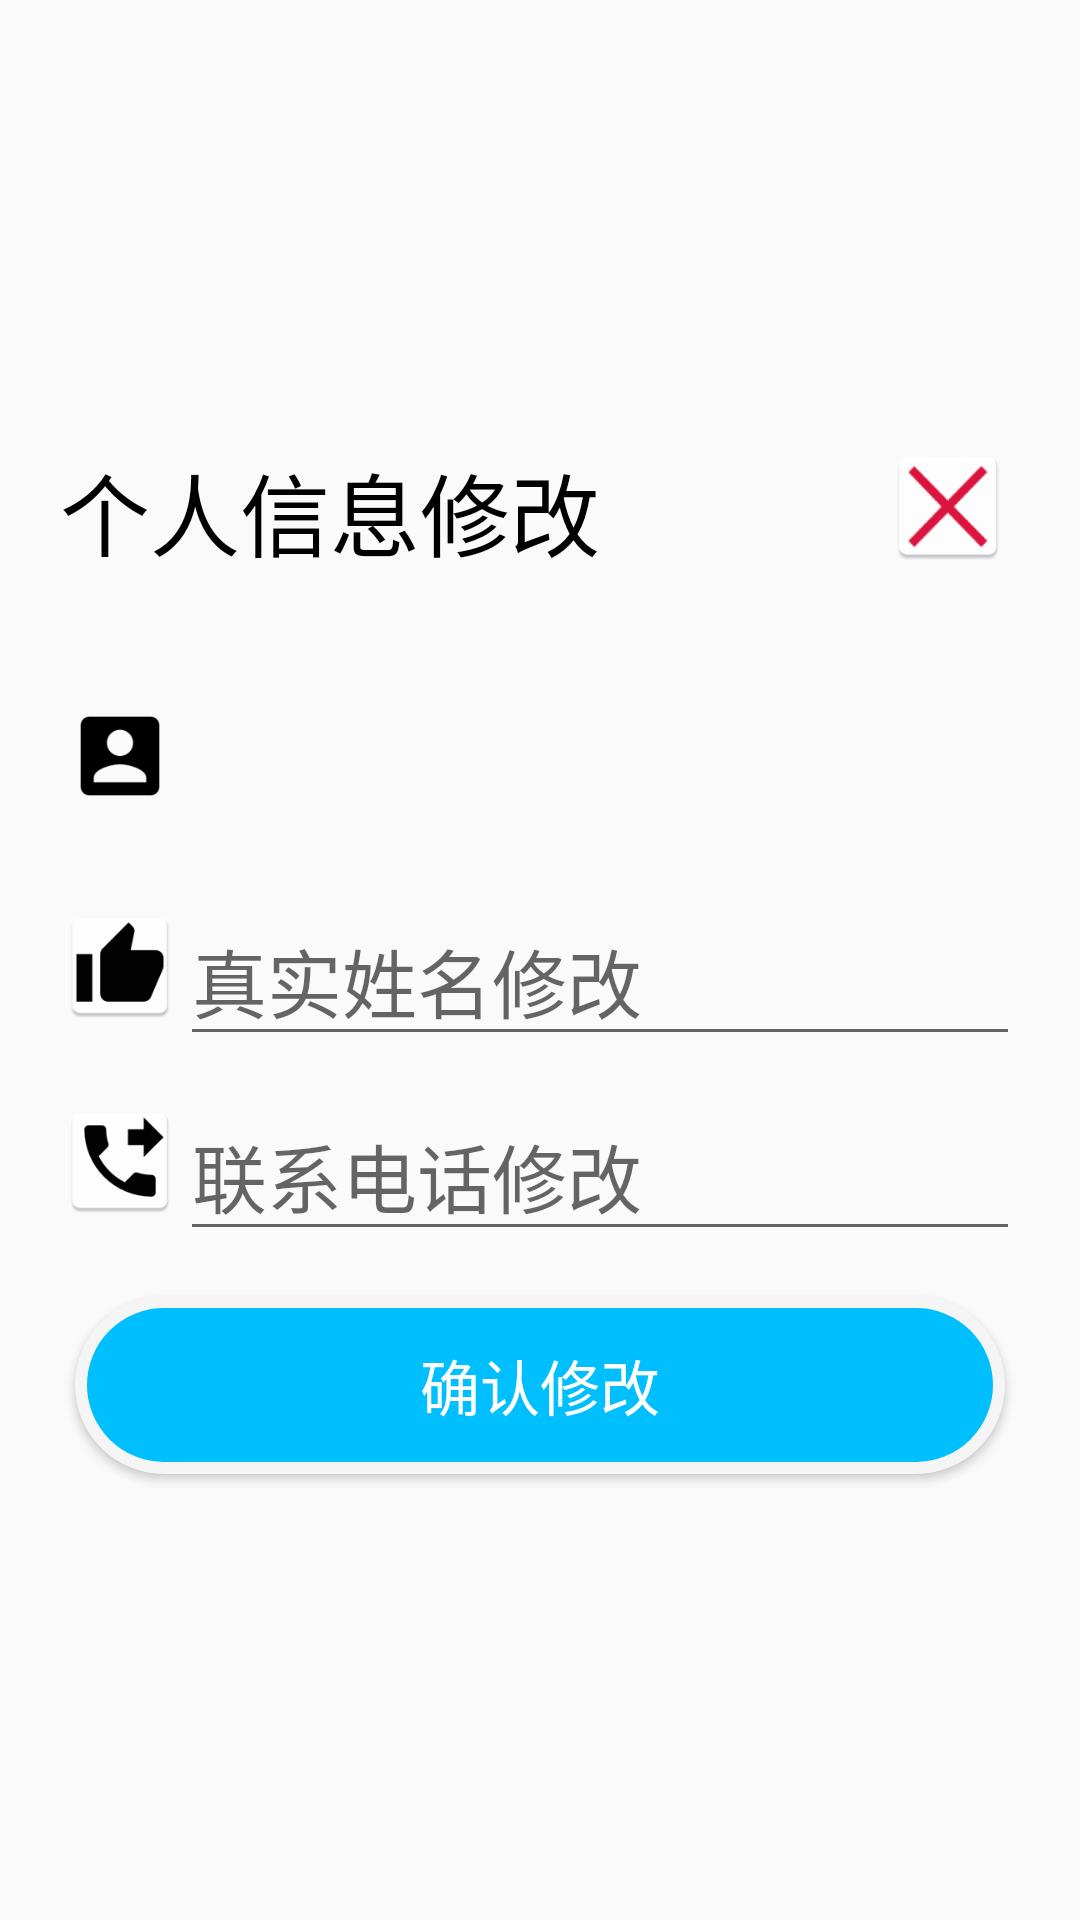

Reconstruct the res/layout file that produces this screen, plus the resources it refers to.
<!-- AndroidManifest.xml: application theme AppTheme -->
<!-- res/layout/fragment_teacher_3_personinfo_update_alertdialog.xml -->
<?xml version="1.0" encoding="utf-8"?>
<LinearLayout xmlns:android="http://schemas.android.com/apk/res/android"
    android:layout_width="match_parent"
    android:layout_height="match_parent"
    android:gravity="center"
    android:orientation="vertical">

    <RelativeLayout
        android:layout_width="match_parent"
        android:layout_height="wrap_content"
        android:layout_margin="20dp">

        <TextView
            android:layout_width="wrap_content"
            android:layout_height="wrap_content"
            android:layout_alignParentLeft="true"
            android:gravity="center_horizontal"
            android:text="个人信息修改"
            android:textColor="@color/black"
            android:textSize="30dp" />

        <ImageView
            android:id="@+id/fragment_student_three_personInfo_update_imageView_Close"
            android:layout_width="wrap_content"
            android:layout_height="41dp"
            android:layout_alignParentRight="true"
            android:gravity="center_horizontal"
            android:src="@mipmap/ic_close" />
    </RelativeLayout>

    <LinearLayout
        android:layout_width="match_parent"
        android:layout_height="50dp"
        android:layout_marginLeft="20dp"
        android:layout_marginTop="20dp"
        android:layout_marginRight="20dp">

        <ImageView
            android:layout_width="40dp"
            android:layout_height="40dp"
            android:src="@mipmap/ic_user" />

        <TextView
            android:id="@+id/fragment_student_three_personInfo_update_TextView_username"
            android:layout_width="match_parent"
            android:layout_height="50dp"
            android:textSize="25dp" />
    </LinearLayout>

    <LinearLayout
        android:layout_width="match_parent"
        android:layout_height="50dp"
        android:layout_marginLeft="20dp"
        android:layout_marginTop="20dp"
        android:layout_marginRight="20dp">

        <ImageView
            android:layout_width="40dp"
            android:layout_height="40dp"
            android:src="@mipmap/ic_name_update" />

        <EditText
            android:id="@+id/fragment_student_three_personInfo_update_editText_first"
            android:layout_width="match_parent"
            android:layout_height="50dp"
            android:hint="真实姓名修改"
            android:inputType="textVisiblePassword"
            android:textSize="25dp" />
    </LinearLayout>

    <LinearLayout
        android:layout_width="match_parent"
        android:layout_height="50dp"
        android:layout_marginLeft="20dp"
        android:layout_marginTop="15dp"
        android:layout_marginRight="20dp">

        <ImageView
            android:layout_width="40dp"
            android:layout_height="40dp"
            android:src="@mipmap/ic_phone_update" />

        <EditText
            android:id="@+id/fragment_student_three_personInfo_update_editText_second"
            android:layout_width="match_parent"
            android:layout_height="match_parent"
            android:hint="联系电话修改"
            android:inputType="phone"
            android:textSize="25dp" />
    </LinearLayout>

    <Button
        android:id="@+id/fragment_student_three_personInfo_update_button"
        android:layout_width="match_parent"
        android:layout_height="wrap_content"
        android:layout_marginLeft="25dp"
        android:layout_marginTop="15dp"
        android:layout_marginRight="25dp"
        android:layout_marginBottom="20dp"
        android:background="@drawable/login_button_select"
        android:paddingTop="15dp"
        android:paddingBottom="15dp"
        android:text="确认修改"
        android:textColor="@color/white"
        android:textSize="20dp" />

</LinearLayout>
<!-- resources referenced by this layout -->
<resources>
  <color name="black">#000000</color>
  <color name="white">#ffffff</color>
  <!-- drawable login_button_select (drawable) -->
  <?xml version="1.0" encoding="utf-8"?>
  <selector xmlns:android="http://schemas.android.com/apk/res/android">
      <item android:drawable="@drawable/login_button_before" android:state_pressed="false" />
      <item android:drawable="@drawable/login_button_after" android:state_pressed="true" />
  
  </selector>
  <!-- mipmap ic_close: png bitmap (mipmap-hdpi, 2175 bytes) -->
  <!-- mipmap ic_name_update: png bitmap (mipmap-hdpi, 1185 bytes) -->
  <!-- mipmap ic_phone_update: png bitmap (mipmap-hdpi, 1518 bytes) -->
  <!-- mipmap ic_user: png bitmap (mipmap-hdpi, 459 bytes) -->
  <style name="AppTheme" parent="Theme.AppCompat.Light.DarkActionBar">
          
          <item name="colorPrimary">@color/colorPrimary</item>
          <item name="colorPrimaryDark">@color/colorPrimaryDark</item>
          <item name="colorAccent">@color/colorAccent</item>
      </style>
  <!-- drawable login_button_before (drawable) -->
  <?xml version="1.0" encoding="utf-8"?>
  <shape xmlns:android="http://schemas.android.com/apk/res/android">
      
      <solid android:color="@color/DeepSkyBlue" />
      
      <corners android:radius="40dp" />
      
      <stroke
          android:width="4dp"
          android:color="@color/WhiteSmoke" />
  </shape>
  <!-- drawable login_button_after (drawable-v24) -->
  <?xml version="1.0" encoding="utf-8"?>
  <shape xmlns:android="http://schemas.android.com/apk/res/android">
      <solid android:color="@color/Coral" />
      
      <corners android:radius="40dp" />
      
      <stroke
          android:width="4dp"
          android:color="@color/WhiteSmoke" />
  </shape>
  <color name="colorPrimary">#008577</color>
  <color name="colorPrimaryDark">#00574B</color>
  <color name="colorAccent">#D81B60</color>
  <color name="DeepSkyBlue">#00BFFF</color>
  <color name="WhiteSmoke">#F5F5F5</color>
  <color name="Coral">#FF7F50</color>
</resources>
